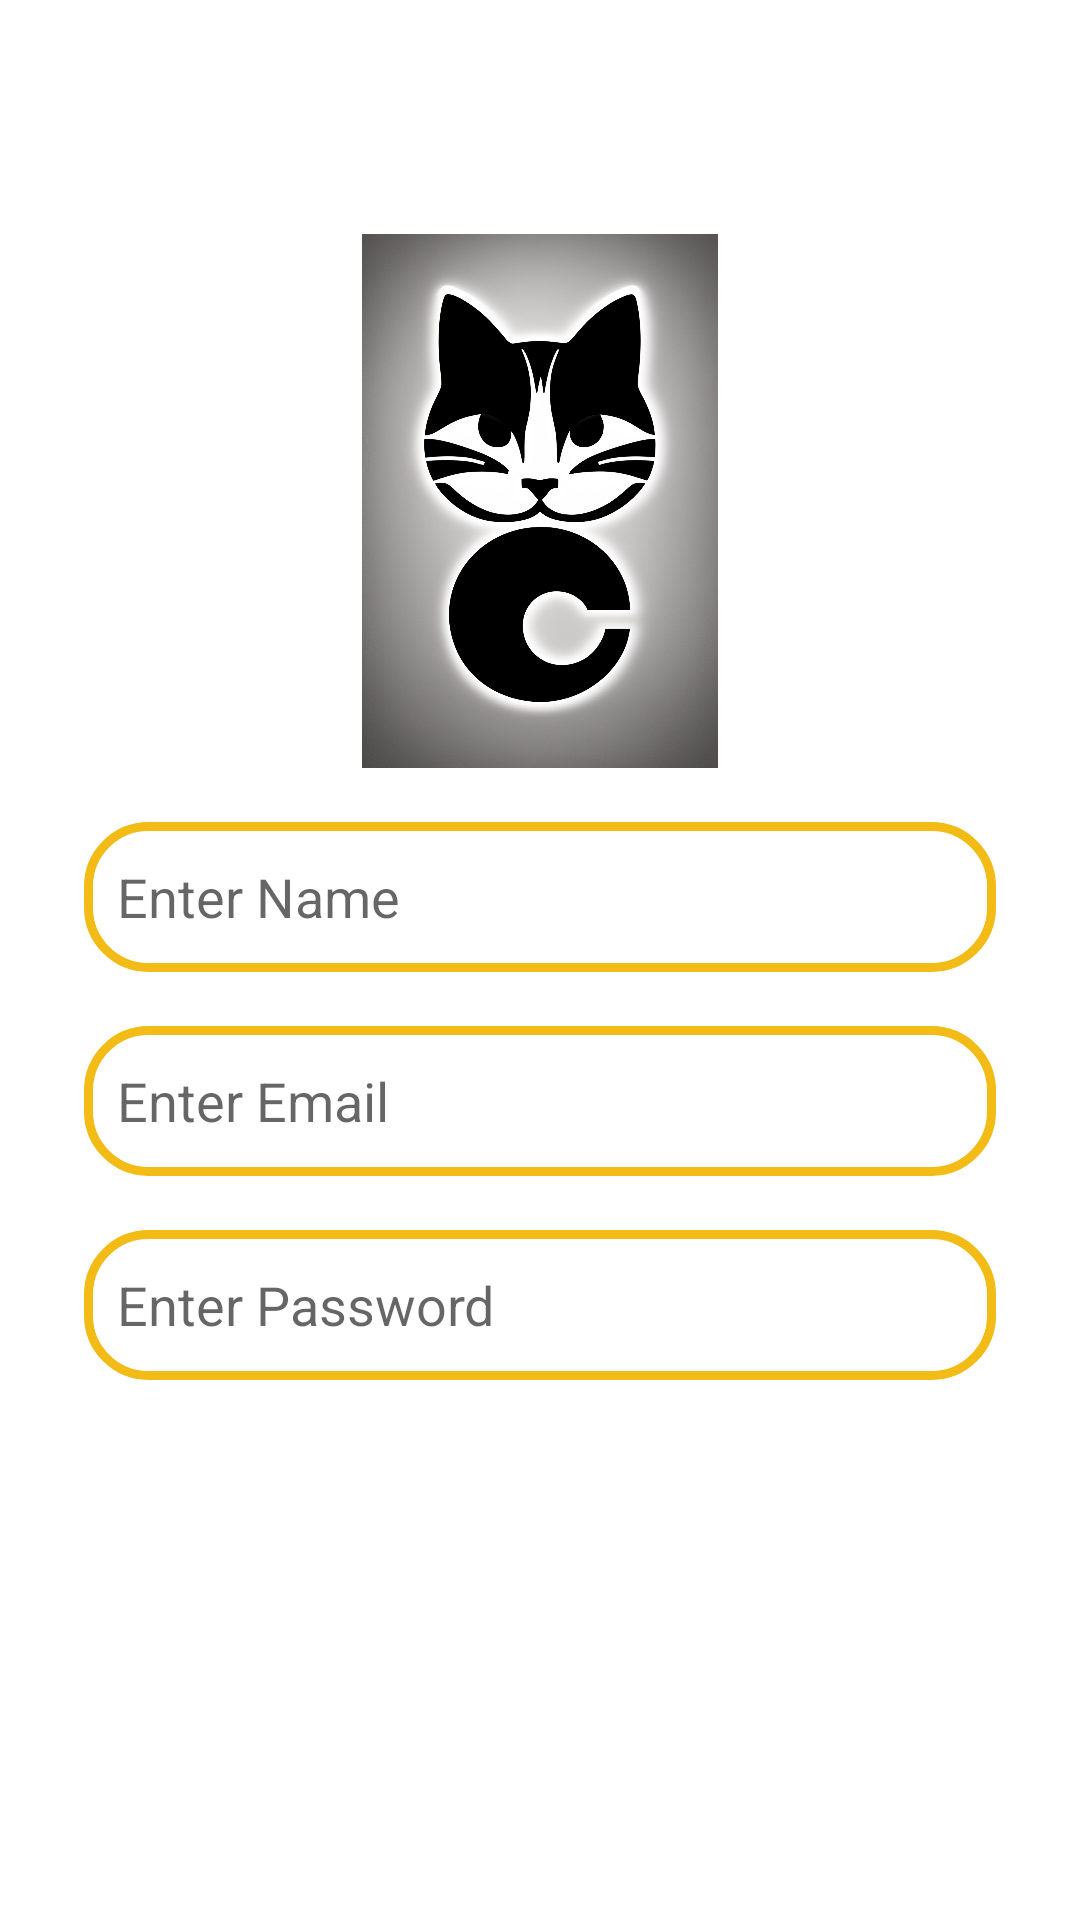

Android layout source for this screen:
<!-- AndroidManifest.xml: application theme Theme.SDK_Chat_App -->
<!-- res/layout/activity_signup.xml -->
<?xml version="1.0" encoding="utf-8"?>
<RelativeLayout xmlns:android="http://schemas.android.com/apk/res/android"
    xmlns:app="http://schemas.android.com/apk/res-auto"
    xmlns:tools="http://schemas.android.com/tools"
    android:layout_width="match_parent"
    android:layout_height="match_parent"
    tools:context=".Signup">

    <ImageView
        android:id="@+id/app_logo"
        android:layout_width="125dp"
        android:layout_height="178dp"
        android:src="@drawable/cat_logo"
        android:layout_centerHorizontal="true"
        android:layout_marginTop="78dp"/>

    <EditText
        android:id="@+id/edit_userName"
        android:layout_width="match_parent"
        android:layout_height="50dp"
        android:paddingLeft="11dp"
        android:layout_marginTop="18dp"
        android:layout_below="@id/app_logo"
        android:hint="Enter Name"
        android:layout_marginLeft="28dp"
        android:background="@drawable/edt_background"
        android:layout_marginRight="28dp"/>

    <EditText
        android:id="@+id/edit_email"
        android:layout_width="match_parent"
        android:layout_height="50dp"
        android:paddingLeft="11dp"
        android:layout_marginTop="18dp"
        android:layout_below="@id/edit_userName"
        android:hint="Enter Email"
        android:layout_marginLeft="28dp"
        android:background="@drawable/edt_background"
        android:layout_marginRight="28dp"/>
    <EditText
        android:id="@+id/edit_pass"
        android:layout_width="match_parent"
        android:paddingLeft="11dp"
        android:layout_height="50dp"
        android:layout_marginTop="18dp"
        android:layout_below="@id/edit_email"
        android:hint="Enter Password"
        android:background="@drawable/edt_background"
        android:layout_marginLeft="28dp"
        android:layout_marginRight="28dp"/>

    <Button
        android:id="@+id/signup_btn"
        android:layout_width="150dp"
        android:background="@drawable/btn_backgrnd"
        android:layout_height="wrap_content"
        android:layout_below="@id/edit_pass"
        android:layout_centerHorizontal="true"
        android:layout_marginTop="28dp"
        android:textSize="20sp"
        android:textColor="@color/white"
        android:text="SIGN UP"
        />

</RelativeLayout>
<!-- resources referenced by this layout -->
<resources>
  <color name="white">#FFFFFFFF</color>
  <!-- drawable cat_logo: jpg bitmap (drawable, 362009 bytes) -->
  <!-- drawable edt_background (drawable) -->
  <?xml version="1.0" encoding="utf-8"?>
  <shape xmlns:android="http://schemas.android.com/apk/res/android">
      <corners
          android:radius="20dp"/>
      <stroke android:color="@color/orange" android:width="3dp"/>
  </shape>
  <style name="Theme.SDK_Chat_App" parent="Theme.MaterialComponents.DayNight">
          
          <item name="colorPrimary">@color/purple_500</item>
          <item name="colorPrimaryVariant">@color/purple_700</item>
          <item name="colorOnPrimary">@color/white</item>
          
          <item name="colorSecondary">@color/teal_200</item>
          <item name="colorSecondaryVariant">@color/teal_700</item>
          <item name="colorOnSecondary">@color/black</item>
          
          <item name="android:statusBarColor">?attr/colorPrimaryVariant</item>
          
      </style>
  <color name="orange">#F3BB16</color>
  <color name="purple_500">#FF6200EE</color>
  <color name="purple_700">#FF3700B3</color>
  <color name="teal_200">#FF03DAC5</color>
  <color name="teal_700">#FF018786</color>
  <color name="black">#FF000000</color>
</resources>
